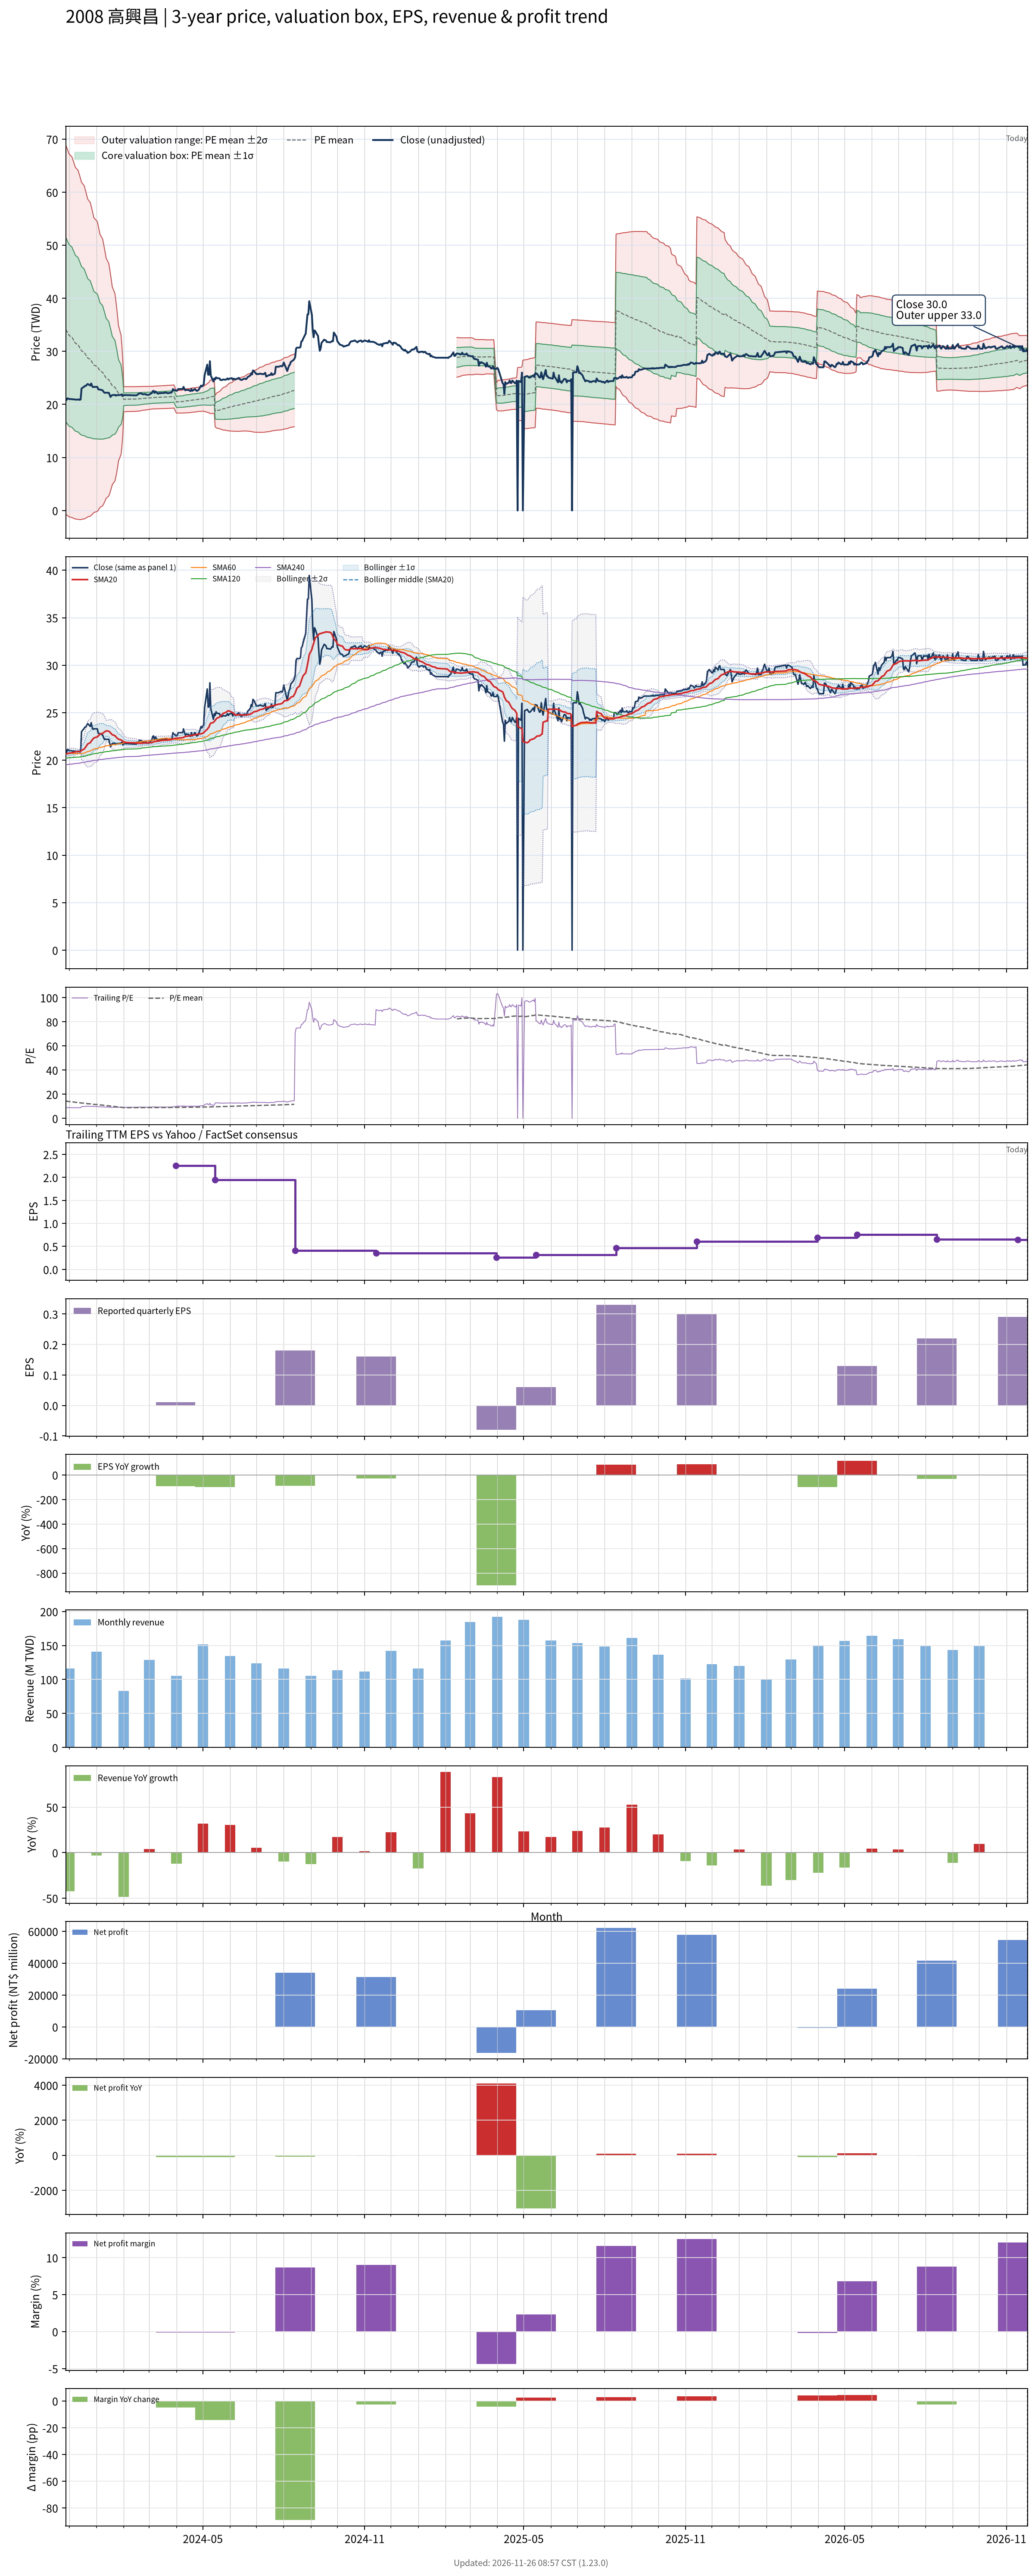

Source data for this figure (header and first rows):
# chart-version: skill-stock-dynamic-val…
date, close, available_date, period_end, eps, ttm_eps, pe, pe_mean, pe_std, price_m2, price_m1, price_mean, price_p1, price_p2, forward_eps, forward_pe, forward_pe_mean, forward_pe_std, forward_price_m2, forward_price_m1, forward_price_mean, forward_price_p1, forward_price_p2, sma20
2023-11-27, 20.75, 2023-11-14, 2023-09-30, 0.22, 2.37, 8.755, 14.39, 7.34, -0.6747, 16.72, 34.12, 51.51, 68.91, , , , , , , , , , 20.64
2023-11-28, 20.85, 2023-11-14, 2023-09-30, 0.22, 2.37, 8.797, 14.27, 7.31, -0.8214, 16.5, 33.83, 51.15, 68.47, , , , , , , , , , 20.66
2023-11-29, 21.15, 2023-11-14, 2023-09-30, 0.22, 2.37, 8.924, 14.15, 7.28, -0.9606, 16.29, 33.55, 50.8, 68.05, , , , , , , , , , 20.7
2023-11-30, 21.1, 2023-11-14, 2023-09-30, 0.22, 2.37, 8.903, 14.03, 7.247, -1.087, 16.09, 33.26, 50.44, 67.61, , , , , , , , , , 20.73
2023-12-01, 21, 2023-11-14, 2023-09-30, 0.22, 2.37, 8.861, 13.91, 7.212, -1.208, 15.89, 32.98, 50.07, 67.16, , , , , , , , , , 20.75
2023-12-04, 21, 2023-11-14, 2023-09-30, 0.22, 2.37, 8.861, 13.79, 7.172, -1.308, 15.69, 32.69, 49.69, 66.68, , , , , , , , , , 20.77
2023-12-05, 20.95, 2023-11-14, 2023-09-30, 0.22, 2.37, 8.84, 13.67, 7.13, -1.398, 15.5, 32.4, 49.3, 66.2, , , , , , , , , , 20.8
2023-12-06, 20.95, 2023-11-14, 2023-09-30, 0.22, 2.37, 8.84, 13.55, 7.086, -1.476, 15.32, 32.11, 48.9, 65.69, , , , , , , , , , 20.82
2023-12-07, 20.95, 2023-11-14, 2023-09-30, 0.22, 2.37, 8.84, 13.43, 7.039, -1.546, 15.14, 31.82, 48.5, 65.19, , , , , , , , , , 20.85
2023-12-08, 20.9, 2023-11-14, 2023-09-30, 0.22, 2.37, 8.819, 13.3, 6.991, -1.605, 14.96, 31.53, 48.1, 64.67, , , , , , , , , , 20.88
2023-12-11, 20.9, 2023-11-14, 2023-09-30, 0.22, 2.37, 8.819, 13.18, 6.941, -1.656, 14.79, 31.24, 47.7, 64.15, , , , , , , , , , 20.9
2023-12-12, 20.95, 2023-11-14, 2023-09-30, 0.22, 2.37, 8.84, 13.06, 6.889, -1.695, 14.63, 30.96, 47.29, 63.61, , , , , , , , , , 20.91
2023-12-13, 20.85, 2023-11-14, 2023-09-30, 0.22, 2.37, 8.797, 12.94, 6.834, -1.724, 14.47, 30.67, 46.87, 63.07, , , , , , , , , , 20.92
2023-12-14, 20.95, 2023-11-14, 2023-09-30, 0.22, 2.37, 8.84, 12.82, 6.769, -1.712, 14.33, 30.37, 46.42, 62.46, , , , , , , , , , 20.93
2023-12-15, 23, 2023-11-14, 2023-09-30, 0.22, 2.37, 9.705, 12.7, 6.699, -1.657, 14.22, 30.09, 45.97, 61.85, , , , , , , , , , 21.04
2023-12-18, 23.35, 2023-11-14, 2023-09-30, 0.22, 2.37, 9.852, 12.58, 6.628, -1.594, 14.11, 29.82, 45.53, 61.24, , , , , , , , , , 21.17
2023-12-19, 23.5, 2023-11-14, 2023-09-30, 0.22, 2.37, 9.916, 12.47, 6.556, -1.519, 14.02, 29.56, 45.09, 60.63, , , , , , , , , , 21.3
2023-12-20, 23.5, 2023-11-14, 2023-09-30, 0.22, 2.37, 9.916, 12.36, 6.479, -1.424, 13.93, 29.28, 44.64, 59.99, , , , , , , , , , 21.43
2023-12-21, 23.7, 2023-11-14, 2023-09-30, 0.22, 2.37, 10, 12.24, 6.401, -1.321, 13.85, 29.02, 44.19, 59.36, , , , , , , , , , 21.56
2023-12-22, 23.85, 2023-11-14, 2023-09-30, 0.22, 2.37, 10.06, 12.13, 6.318, -1.196, 13.78, 28.75, 43.73, 58.7, , , , , , , , , , 21.71
2023-12-25, 23.55, 2023-11-14, 2023-09-30, 0.22, 2.37, 9.937, 12.02, 6.235, -1.067, 13.71, 28.48, 43.26, 58.04, , , , , , , , , , 21.85
2023-12-26, 23.95, 2023-11-14, 2023-09-30, 0.22, 2.37, 10.11, 11.91, 6.147, -0.9172, 13.65, 28.22, 42.79, 57.36, , , , , , , , , , 22
2023-12-27, 23.5, 2023-11-14, 2023-09-30, 0.22, 2.37, 9.916, 11.79, 6.057, -0.7576, 13.6, 27.95, 42.31, 56.67, , , , , , , , , , 22.12
2023-12-28, 23.25, 2023-11-14, 2023-09-30, 0.22, 2.37, 9.81, 11.68, 5.964, -0.5846, 13.55, 27.68, 41.82, 55.95, , , , , , , , , , 22.23
2023-12-29, 23.3, 2023-11-14, 2023-09-30, 0.22, 2.37, 9.831, 11.57, 5.863, -0.3788, 13.52, 27.41, 41.31, 55.2, , , , , , , , , , 22.34
2024-01-02, 23.3, 2023-11-14, 2023-09-30, 0.22, 2.37, 9.831, 11.45, 5.762, -0.1687, 13.49, 27.14, 40.8, 54.45, , , , , , , , , , 22.46
2024-01-03, 22.85, 2023-11-14, 2023-09-30, 0.22, 2.37, 9.641, 11.34, 5.657, 0.05502, 13.46, 26.87, 40.28, 53.68, , , , , , , , , , 22.55
2024-01-04, 22.8, 2023-11-14, 2023-09-30, 0.22, 2.37, 9.62, 11.22, 5.542, 0.3194, 13.45, 26.59, 39.73, 52.86, , , , , , , , , , 22.64
2024-01-05, 22.8, 2023-11-14, 2023-09-30, 0.22, 2.37, 9.62, 11.1, 5.426, 0.5945, 13.45, 26.31, 39.17, 52.03, , , , , , , , , , 22.74
2024-01-08, 22.65, 2023-11-14, 2023-09-30, 0.22, 2.37, 9.557, 10.99, 5.306, 0.8875, 13.46, 26.04, 38.61, 51.19, , , , , , , , , , 22.82
2024-01-09, 22.4, 2023-11-14, 2023-09-30, 0.22, 2.37, 9.451, 10.87, 5.182, 1.198, 13.48, 25.76, 38.04, 50.33, , , , , , , , , , 22.9
2024-01-10, 22.2, 2023-11-14, 2023-09-30, 0.22, 2.37, 9.367, 10.75, 5.053, 1.534, 13.51, 25.48, 37.46, 49.43, , , , , , , , , , 22.96
2024-01-11, 22.2, 2023-11-14, 2023-09-30, 0.22, 2.37, 9.367, 10.64, 4.917, 1.899, 13.55, 25.21, 36.86, 48.51, , , , , , , , , , 23.03
2024-01-12, 22.2, 2023-11-14, 2023-09-30, 0.22, 2.37, 9.367, 10.52, 4.775, 2.296, 13.61, 24.93, 36.24, 47.56, , , , , , , , , , 23.09
2024-01-15, 22.2, 2023-11-14, 2023-09-30, 0.22, 2.37, 9.367, 10.4, 4.623, 2.734, 13.69, 24.65, 35.61, 46.56, , , , , , , , , , 23.05
2024-01-16, 21.8, 2023-11-14, 2023-09-30, 0.22, 2.37, 9.198, 10.28, 4.466, 3.2, 13.78, 24.37, 34.95, 45.53, , , , , , , , , , 22.98
2024-01-17, 21.4, 2023-11-14, 2023-09-30, 0.22, 2.37, 9.03, 10.16, 4.298, 3.711, 13.9, 24.08, 34.27, 44.45, , , , , , , , , , 22.87
2024-01-18, 21.65, 2023-11-14, 2023-09-30, 0.22, 2.37, 9.135, 10.04, 4.119, 4.273, 14.04, 23.8, 33.56, 43.32, , , , , , , , , , 22.78
2024-01-19, 21.75, 2023-11-14, 2023-09-30, 0.22, 2.37, 9.177, 9.922, 3.93, 4.886, 14.2, 23.51, 32.83, 42.14, , , , , , , , , , 22.68
2024-01-22, 21.8, 2023-11-14, 2023-09-30, 0.22, 2.37, 9.198, 9.803, 3.728, 5.563, 14.4, 23.23, 32.07, 40.9, , , , , , , , , , 22.58
2024-01-23, 21.65, 2023-11-14, 2023-09-30, 0.22, 2.37, 9.135, 9.684, 3.51, 6.312, 14.63, 22.95, 31.27, 39.59, , , , , , , , , , 22.48
2024-01-24, 21.75, 2023-11-14, 2023-09-30, 0.22, 2.37, 9.177, 9.565, 3.274, 7.152, 14.91, 22.67, 30.43, 38.19, , , , , , , , , , 22.37
2024-01-25, 21.75, 2023-11-14, 2023-09-30, 0.22, 2.37, 9.177, 9.442, 2.997, 8.172, 15.28, 22.38, 29.48, 36.59, , , , , , , , , , 22.29
2024-01-26, 21.75, 2023-11-14, 2023-09-30, 0.22, 2.37, 9.177, 9.322, 2.7, 9.295, 15.69, 22.09, 28.49, 34.89, , , , , , , , , , 22.21
2024-01-29, 21.8, 2023-11-14, 2023-09-30, 0.22, 2.37, 9.198, 9.203, 2.36, 10.62, 16.22, 21.81, 27.4, 33, , , , , , , , , , 22.14
2024-01-30, 21.9, 2023-11-14, 2023-09-30, 0.22, 2.37, 9.241, 9.084, 1.959, 12.24, 16.89, 21.53, 26.17, 30.81, , , , , , , , , , 22.07
2024-01-31, 21.6, 2023-11-14, 2023-09-30, 0.22, 2.37, 9.114, 8.964, 1.44, 14.42, 17.83, 21.24, 24.66, 28.07, , , , , , , , , , 22
2024-02-01, 21.75, 2023-11-14, 2023-09-30, 0.22, 2.37, 9.177, 8.843, 0.5002, 18.59, 19.77, 20.96, 22.14, 23.33, , , , , , , , , , 21.95
2024-02-02, 21.75, 2023-11-14, 2023-09-30, 0.22, 2.37, 9.177, 8.852, 0.4973, 18.62, 19.8, 20.98, 22.16, 23.34, , , , , , , , , , 21.9
2024-02-05, 21.75, 2023-11-14, 2023-09-30, 0.22, 2.37, 9.177, 8.86, 0.4943, 18.66, 19.83, 21, 22.17, 23.34, , , , , , , , , , 21.85
2024-02-15, 21.7, 2023-11-14, 2023-09-30, 0.22, 2.37, 9.156, 8.868, 0.4912, 18.69, 19.85, 21.02, 22.18, 23.35, , , , , , , , , , 21.82
2024-02-16, 21.75, 2023-11-14, 2023-09-30, 0.22, 2.37, 9.177, 8.876, 0.488, 18.72, 19.88, 21.04, 22.19, 23.35, , , , , , , , , , 21.8
2024-02-19, 22.1, 2023-11-14, 2023-09-30, 0.22, 2.37, 9.325, 8.886, 0.4857, 18.76, 19.91, 21.06, 22.21, 23.36, , , , , , , , , , 21.79
2024-02-20, 22.1, 2023-11-14, 2023-09-30, 0.22, 2.37, 9.325, 8.895, 0.4831, 18.79, 19.94, 21.08, 22.23, 23.37, , , , , , , , , , 21.79
2024-02-21, 22.05, 2023-11-14, 2023-09-30, 0.22, 2.37, 9.304, 8.905, 0.48, 18.83, 19.97, 21.1, 22.24, 23.38, , , , , , , , , , 21.78
2024-02-22, 21.95, 2023-11-14, 2023-09-30, 0.22, 2.37, 9.262, 8.914, 0.4763, 18.87, 20, 21.13, 22.25, 23.38, , , , , , , , , , 21.79
2024-02-23, 21.9, 2023-11-14, 2023-09-30, 0.22, 2.37, 9.241, 8.922, 0.4729, 18.9, 20.02, 21.15, 22.27, 23.39, , , , , , , , , , 21.81
2024-02-26, 21.95, 2023-11-14, 2023-09-30, 0.22, 2.37, 9.262, 8.931, 0.4691, 18.94, 20.05, 21.17, 22.28, 23.39, , , , , , , , , , 21.82
2024-02-27, 21.8, 2023-11-14, 2023-09-30, 0.22, 2.37, 9.198, 8.939, 0.4648, 18.98, 20.08, 21.19, 22.29, 23.39, , , , , , , , , , 21.83
... 667 more rows
